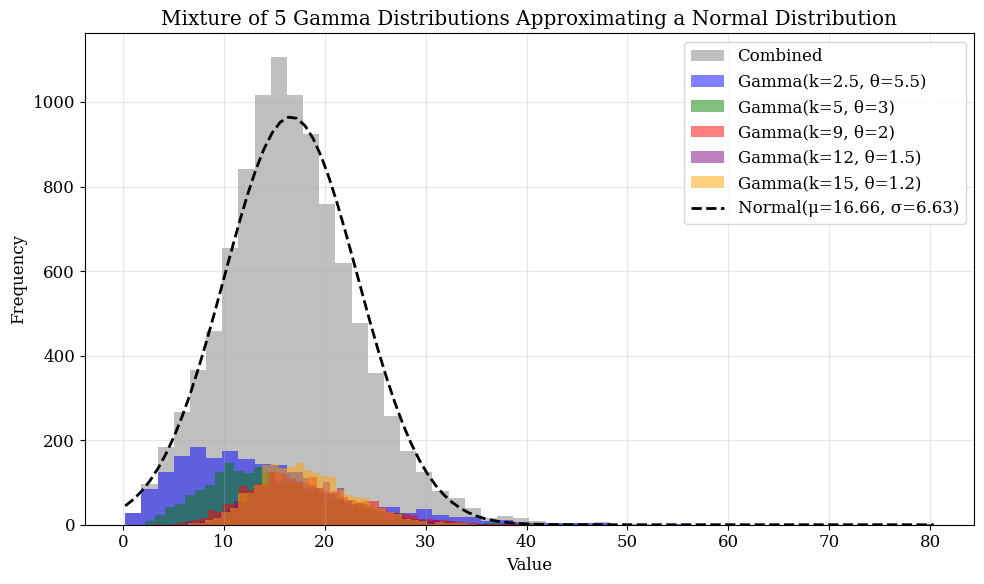

Write Python code to recreate this figure. (Note: this script raises an exception after producing the figure.)
#%%
import matplotlib.pyplot as plt
import matplotlib as mpl
mpl.rcParams.update({'font.family': 'serif', 'font.size': 12})
import numpy as np
from scipy import stats

# Define parameters for 5 gamma distributions that better approximate a normal distribution
# Using smaller shape (more spread) with smaller scale (shifted left) and
# larger shape (less spread) with larger scale (shifted right) to balance skewness
shapes = [2.5, 5, 9, 12, 15]  # Varying shapes from small (skewed) to large (more symmetric)
scales = [5.5, 3, 2, 1.5, 1.2]  # Inversely proportional scales to balance the means
n_samples = 2000  # samples per distribution

np.random.seed(42)  # For reproducibility
# Generate samples from each gamma distribution
samples = []
for shape, scale in zip(shapes, scales):
    samples.append(np.random.gamma(shape, scale, n_samples))

# Plot histogram of all samples combined
plt.figure(figsize=(10, 6))
plt.hist(np.concatenate(samples), bins=50, alpha=0.5, color='gray', label='Combined')

# Plot histogram for each gamma distribution
colors = ['blue', 'green', 'red', 'purple', 'orange']
for i, (s, shape, scale) in enumerate(zip(samples, shapes, scales)):
    plt.hist(s, bins=50, alpha=0.5, color=colors[i], label=f'Gamma(k={shape}, θ={scale})')

# Plot normal distribution that approximates the combined data
combined = np.concatenate(samples)
mu, std = combined.mean(), combined.std()
x = np.linspace(min(combined), max(combined), 100)
plt.plot(x, stats.norm.pdf(x, mu, std) * len(combined) * (max(combined) - min(combined)) / 50, 
         'k--', linewidth=2, label=f'Normal(μ={mu:.2f}, σ={std:.2f})')

plt.title('Mixture of 5 Gamma Distributions Approximating a Normal Distribution')
plt.xlabel('Value')
plt.ylabel('Frequency')
plt.legend()
plt.grid(alpha=0.3)
plt.tight_layout()
plt.savefig('../outputs/figures/locally_gamma_normal.png', dpi=300)
plt.show()
# %%
# Test normality of the combined samples

# Jarque-Bera test for normality
jb_stat, jb_p = stats.jarque_bera(combined)
print(f"Jarque-Bera test:")
print(f"Statistic: {jb_stat:.4f}")
print(f"p-value: {jb_p:.4g}")
print(f"Conclusion: {'Data appears normal' if jb_p > 0.05 else 'Data does not appear normal'}\n")  # type: ignore | views jb_p as "_T_co@tuple"

# Kolmogorov-Smirnov test for normality
ks_stat, ks_p = stats.kstest(combined, stats.norm.cdf, args=(mu, std))
print(f"Kolmogorov-Smirnov test:")
print(f"Statistic: {ks_stat:.4f}")
print(f"p-value: {ks_p:.4g}")
print(f"Conclusion: {'Data appears normal' if ks_p > 0.05 else 'Data does not appear normal'}")

# %%
